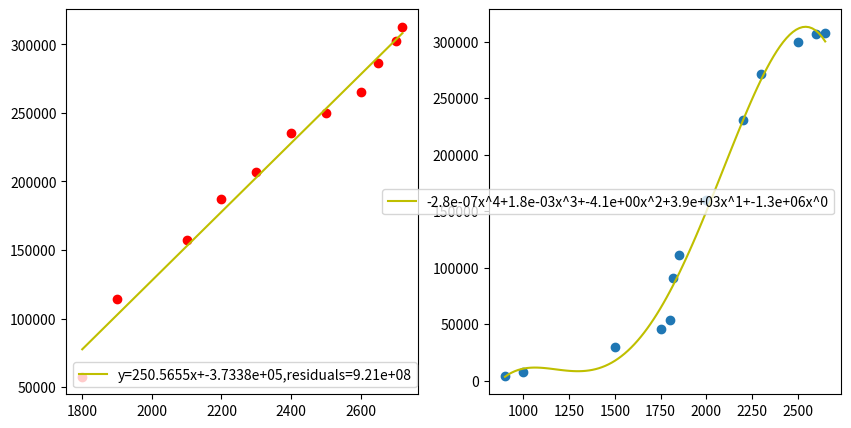

Reproduce this figure in Python.
import numpy as np

'''
pi=np.pi
X=np.linspace(-pi/2,pi/2,30)
Y=np.cos(X)

def make_A(x):
    return [np.ones_like(x),x**2,x**4]

A=np.array(make_A(X))
A=np.transpose(A)

B=np.linalg.lstsq(A,Y)          #通过取出样本构造多元一次方程，求出最小二乘解，即可得到系数
print(B)
print(A.shape)
'''
#一个具体的例子
sediment_concentration = np.array([
    32, 60, 75, 85, 90, 98, 100, 102, 108, 112, 115, 116,
    118, 120, 118, 105, 80, 60, 50, 30, 26, 20, 8, 5
])
water_flow = np.array([
    1800, 1900, 2100, 2200, 2300, 2400, 2500, 2600, 2650, 2700, 2720, 2650,
    2600, 2500, 2300, 2200, 2000, 1850, 1820, 1800, 1750, 1500, 1000, 900
])
t=np.linspace(3600*8,3600*8+3600*24*11.5,24)
sediment_away=np.array([sediment_concentration[i]*water_flow[i] for i in range(24)])
from scipy.interpolate import interp1d
import scipy.integrate
func1=interp1d(t,sediment_away,kind="cubic")

def func(x):
    return func1(x)
print(func(t))

import matplotlib.pyplot as plt
'''
result,error=scipy.integrate.quad(func,a=3600*8,b=3600*8+3600*24*11.5)
plt.figure(figsize=[10,10])
x=np.linspace(3600*8,3600*8+3600*24*11.5,200)
plt.plot(x,func(x),color='y',label=f"{result:.4e}")
plt.scatter(t,sediment_away,marker='*',color="r")
plt.vlines(x=3600*8,ymax=func(3600*8),ymin=0)
plt.vlines(x=3600*8+3600*24*11,ymax=func(3600*8+3600*24*11),ymin=0)
                                                                                  #勉强成功的一次拟合积分

plt.legend()
#plt.show()

'''

fig,(ax1,ax2)=plt.subplots(1,2,figsize=[10,5])
water1=water_flow[:11]
water2=water_flow[11:]
sediment1=sediment_away[:11]
sediment2=sediment_away[11:]

result,resuduals,_,_,_=np.polyfit(water1,sediment1,deg=1,full=True)
def fun(x):
    return result[0]*x+result[1]
x=np.linspace(water1[0],water1[-1],100)
y=fun(x)
ax1.plot(x,y,color='y',label=f"y={result[0]:.4f}x+{result[1]:.4e},residuals={resuduals[0]:.2e}")
ax1.scatter(water1,sediment1,color='r')
ax1.legend()
minresi=[float('inf'),0]
for i in [2,3,4]:
    coffe,resi,_,_,_=np.polyfit(water2,sediment2,deg=i,full=True)
    judge=(resi<minresi[0])
    minresi=[min(minresi[0],resi),judge*i+minresi[1]*(resi>=minresi[0])]
n=minresi[1][0]
coffe,resi,_,_,_=np.polyfit(water2,sediment2,deg=n,full=True)
def fun2(x):
    return sum(coffe[j]*x**(n-j) for j in range(n+1))
x2=np.linspace(water2[0],water2[-1],100)
y2=fun2(x2)
ax2.plot(x2,y2,color="y",label='+'.join([f"{coffe[k]:.1e}x^{n-k}" for k in range(n+1)]))#成功的表达和拟合
ax2.scatter(water2,sediment2)
plt.legend()
plt.show()
